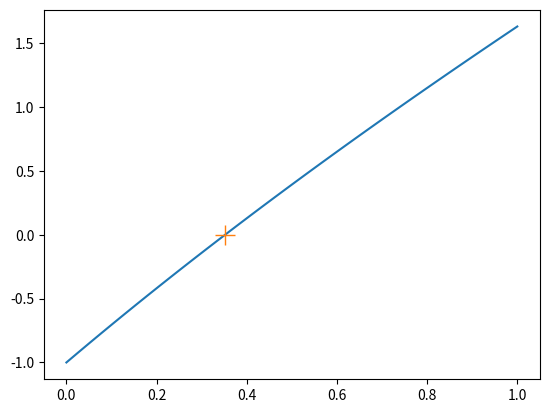

Python code for this plot:
# -*- coding: utf-8 -*-
"""
Created on Sun Sep 15 19:58:43 2013

@author: jschulz1
"""

import numpy as np  # NumPy (multidimensional arrays, linear algebra, ...)
import scipy as sp  # SciPy (signal and image processing library)
from scipy import optimize
import matplotlib as mpl         # Matplotlib (2D/3D plotting library)
import matplotlib.pyplot as plt  # Matplotlib's pyplot: MATLAB-like syntax
from mpl_toolkits.mplot3d import Axes3D
from pylab import *              # Matplotlib's pylab interface

x0 = -5  # Startwert
f = lambda x: 2*x - exp(-x)
res,info,i,mesg = optimize.fsolve(f,x0,xtol=1e-5,full_output=True) 
print ("res: {} \nnfev: {} \nfvec: {}".format(res,info['nfev'],info['fvec']) )
x = linspace(0,1,40)
plot(x,f(x),'-',res,0,'+',markersize=15)
